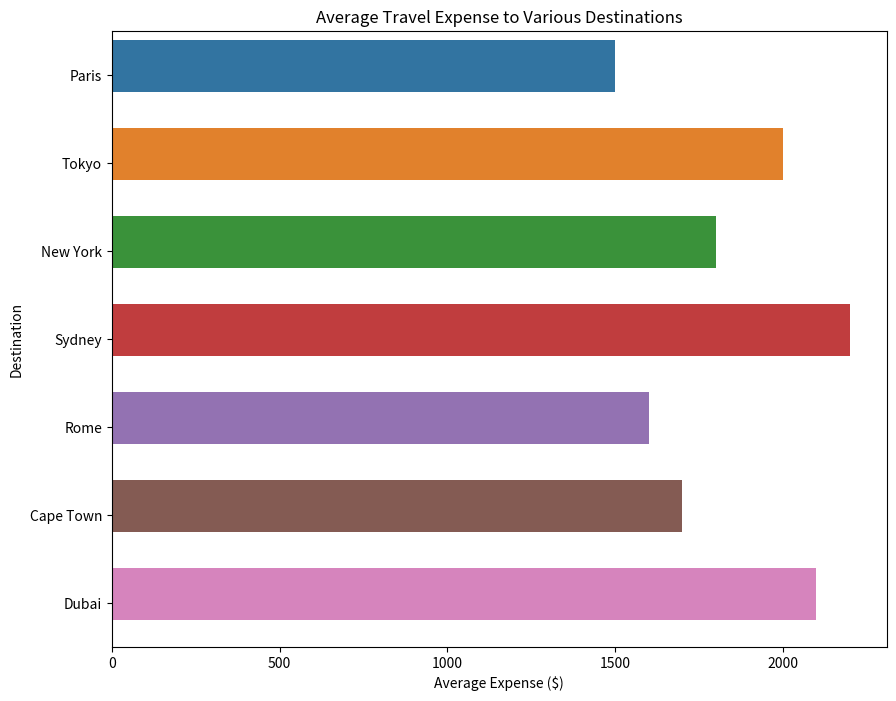

The script that saved this image:

import seaborn as sns
import pandas as pd
import matplotlib.pyplot as plt

# Data points
data = {
    'Destination': ['Paris', 'Tokyo', 'New York', 'Sydney', 'Rome', 'Cape Town', 'Dubai'],
    'AverageExpense': [1500, 2000, 1800, 2200, 1600, 1700, 2100]
}
df = pd.DataFrame(data)

# Setting the color codes for clarity
colors = ['#1f77b4', '#ff7f0e', '#2ca02c', '#d62728', '#9467bd', '#8c564b', '#e377c2']

# Initialize the matplotlib figure size
f, ax = plt.subplots(figsize=(10, 8))

# Create the horizontal bar chart
sns.barplot(y='Destination', x='AverageExpense', data=df, palette=colors)

# Setting the bar width
for container in ax.containers:
    plt.setp(container, height=0.6)

# Customize the chart
plt.title('Average Travel Expense to Various Destinations')
plt.xlabel('Average Expense ($)')
plt.ylabel('Destination')

# Display the chart
plt.show()
